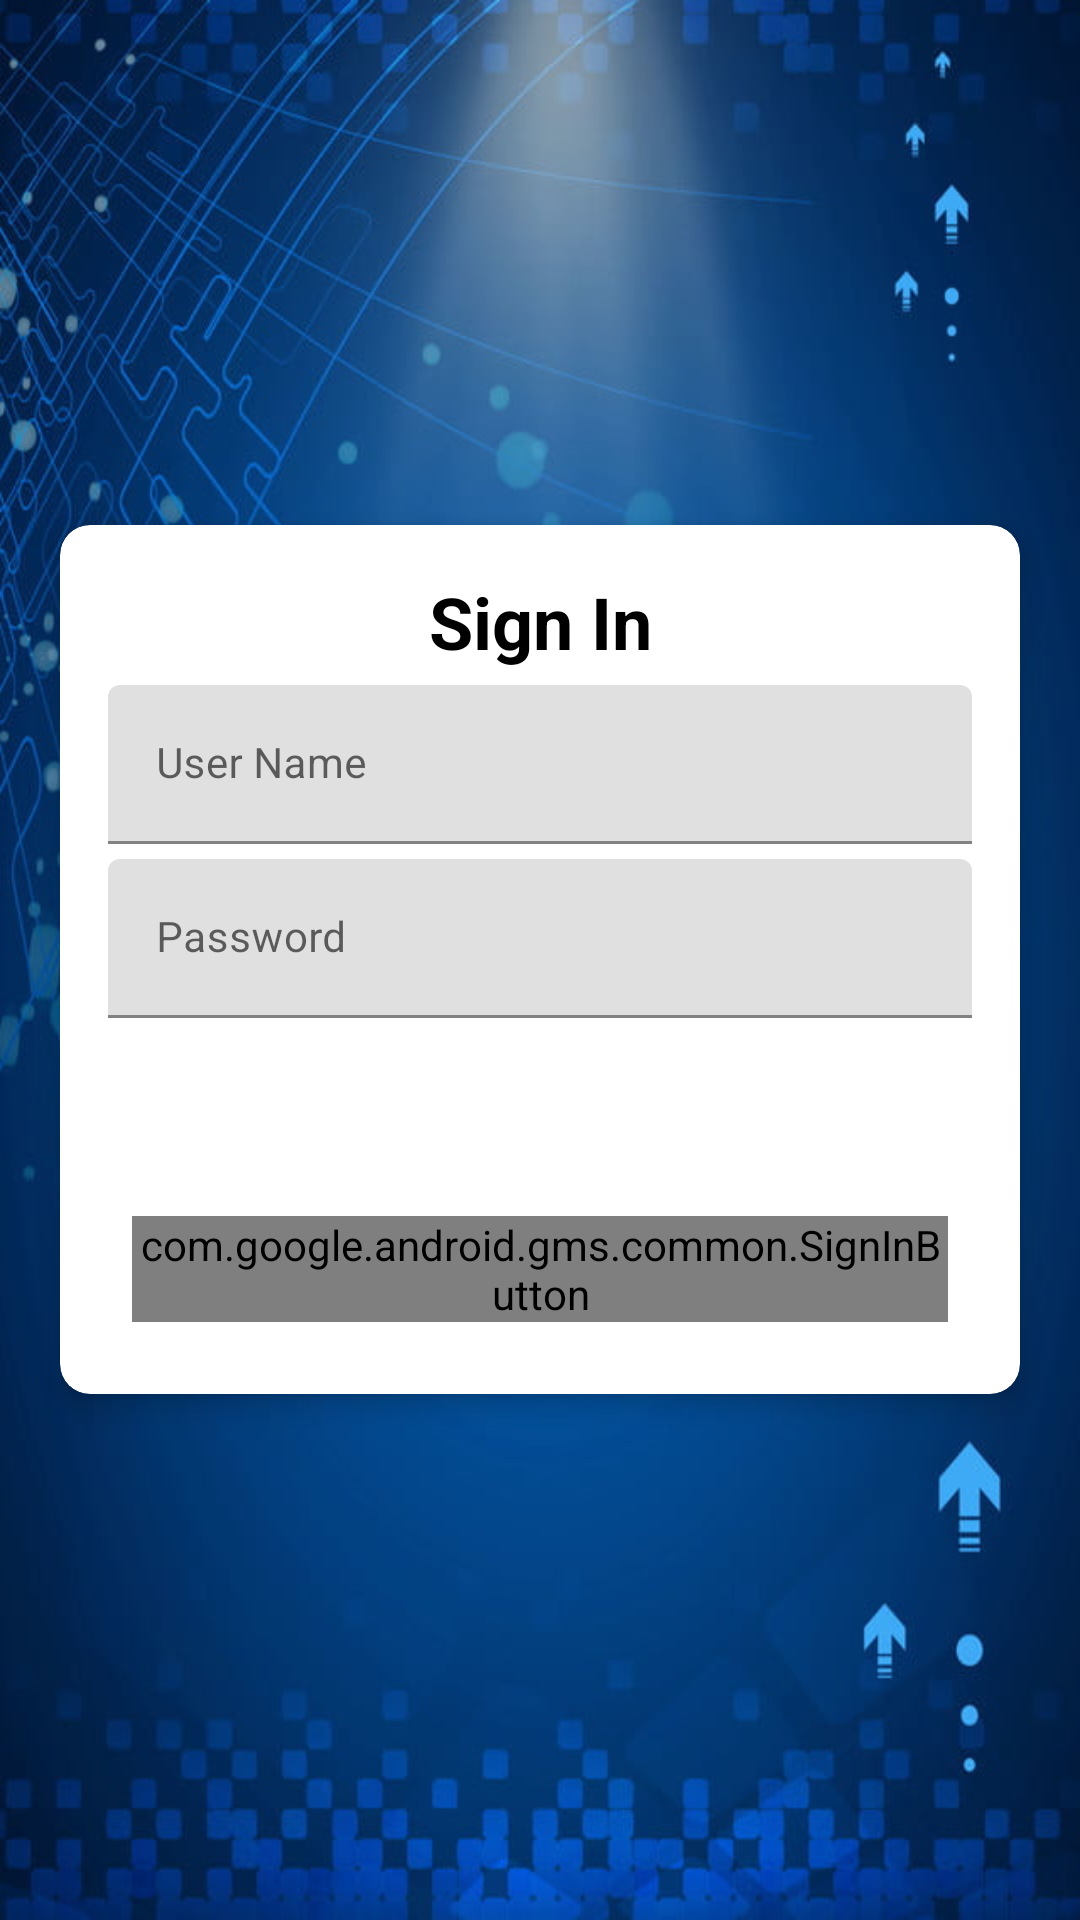

Layout XML and referenced resources for this Android screen:
<!-- AndroidManifest.xml: application theme Theme.W21G12_Quiz -->
<!-- res/layout/activity_login.xml -->
<?xml version="1.0" encoding="utf-8"?>
<LinearLayout xmlns:android="http://schemas.android.com/apk/res/android"
    xmlns:app="http://schemas.android.com/apk/res-auto"
    xmlns:tools="http://schemas.android.com/tools"
    android:layout_width="match_parent"
    android:layout_height="match_parent"
    tools:context=".LoginActivity"
    android:background="@drawable/quiz"
    android:gravity="center"
    android:orientation="vertical">
    <androidx.cardview.widget.CardView

        android:id="@+id/cardViewQuiz"
        android:layout_width="match_parent"
        android:layout_height="wrap_content"
        android:layout_marginStart="20dp"
        android:layout_marginEnd="20dp"
        android:background="@color/white"
        app:cardCornerRadius="10dp"
        app:cardElevation="5dp">

        <LinearLayout
            android:layout_width="match_parent"
            android:layout_height="wrap_content"
            android:orientation="vertical"
            android:padding="16dp">

            <TextView
                android:id="@+id/txtViewRegister"
                android:layout_width="match_parent"
                android:layout_height="wrap_content"
                android:gravity="center"
                android:text="@string/txtViewSignIn"
                android:textColor="@android:color/black"
                android:textSize="24sp"
                android:textStyle="bold" />

            <com.google.android.material.textfield.TextInputLayout
                android:layout_width="match_parent"
                android:layout_height="wrap_content"
                android:layout_marginTop="5dp">

                <com.google.android.material.textfield.TextInputEditText
                    android:id="@+id/signInUserName"
                    android:layout_width="match_parent"
                    android:layout_height="wrap_content"
                    android:hint="@string/editTxtUserName"
                    android:textColor="?attr/actionModeSplitBackground"
                    android:textColorHint="?attr/colorButtonNormal"
                    android:textSize="14sp" />
            </com.google.android.material.textfield.TextInputLayout>

            <com.google.android.material.textfield.TextInputLayout
                android:layout_width="match_parent"
                android:layout_height="wrap_content"
                android:layout_marginTop="5dp">

                <com.google.android.material.textfield.TextInputEditText
                    android:id="@+id/signInPasswrd"
                    android:layout_width="match_parent"
                    android:layout_height="wrap_content"
                    android:hint="@string/passwrdHint"
                    android:inputType="textPassword"
                    android:password="true"
                    android:textColor="@color/black"
                    android:textColorHint="?attr/colorButtonNormal"
                    android:textSize="14sp"
                    android:visibility="visible" />
            </com.google.android.material.textfield.TextInputLayout>

            <Button
                android:id="@+id/SignInBtn"
                android:layout_width="match_parent"
                android:layout_height="wrap_content"
                android:layout_marginTop="10dp"
                android:background="@color/blue"
                android:text="@string/btnSignIn"
                android:textColor="@color/white"
                android:textSize="18sp"
                app:backgroundTint="@color/blue" />

            <com.google.android.gms.common.SignInButton
                android:id="@+id/googleSign_in"
                android:layout_width="match_parent"
                android:layout_height="wrap_content"
                android:layout_margin="8dp"
                />

        </LinearLayout>
    </androidx.cardview.widget.CardView>
</LinearLayout>
<!-- resources referenced by this layout -->
<resources>
  <!-- drawable quiz: jpg bitmap (drawable-v24, 57942 bytes) -->
  <string name="btnSignIn">Sign In</string>
  <string name="editTxtUserName">User Name</string>
  <string name="passwrdHint">Password</string>
  <string name="txtViewSignIn">Sign In</string>
  <style name="Theme.W21G12_Quiz" parent="Theme.MaterialComponents.DayNight.DarkActionBar">
          
          <item name="colorPrimary">@color/purple_500</item>
          <item name="colorPrimaryVariant">@color/purple_700</item>
          <item name="colorOnPrimary">@color/white</item>
          
          <item name="colorSecondary">@color/teal_200</item>
          <item name="colorSecondaryVariant">@color/teal_700</item>
          <item name="colorOnSecondary">@color/black</item>
          
          <item name="android:statusBarColor" tools:targetApi="l">?attr/colorPrimaryVariant</item>
          
      </style>
  <!-- not gathered from this repository: default colours our renderer supplied (Android Studio template values) -->
  <color name="purple_500">#FF6200EE</color>
  <color name="purple_700">#FF3700B3</color>
  <color name="teal_200">#FF03DAC5</color>
  <color name="teal_700">#FF018786</color>
  <color name="black">#FF000000</color>
  <color name="white">#FFFFFFFF</color>
</resources>
